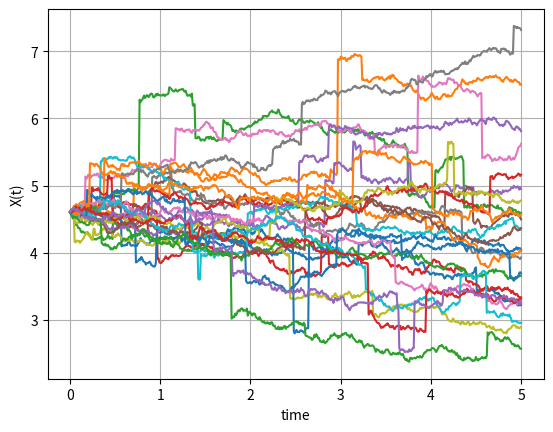
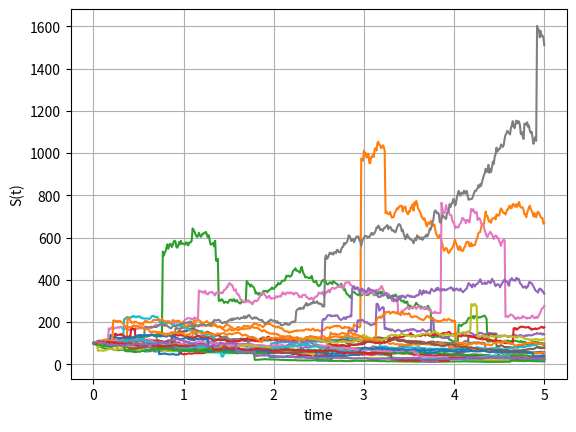

Write Python code to recreate these figures, in order.
#%%
"""
Created on Thu Jan 11 2019
Paths for the Jump diffusion proces of Merton
[redacted]
"""
import numpy as np
import matplotlib.pyplot as plt

def GeneratePathsMerton(NoOfPaths,NoOfSteps,S0, T,xiP,muJ,sigmaJ,r,sigma):    

    # Create empty matrices for Poisson and compensated Poisson process

    X = np.zeros([NoOfPaths, NoOfSteps+1])
    S = np.zeros([NoOfPaths, NoOfSteps+1])
    time = np.zeros([NoOfSteps+1])
                
    dt = T / float(NoOfSteps)
    X[:,0] = np.log(S0)
    S[:,0] = S0
    
    # Expectation E(e^J) for J~N(muJ,sigmaJ^2)

    EeJ = np.exp(muJ + 0.5*sigmaJ*sigmaJ)
    ZPois = np.random.poisson(xiP*dt,[NoOfPaths,NoOfSteps])
    Z = np.random.normal(0.0,1.0,[NoOfPaths,NoOfSteps])
    J = np.random.normal(muJ,sigmaJ,[NoOfPaths,NoOfSteps])
    for i in range(0,NoOfSteps):

        # Making sure that samples from a normal have mean 0 and variance 1

        if NoOfPaths > 1:
            Z[:,i] = (Z[:,i] - np.mean(Z[:,i])) / np.std(Z[:,i])

        # Making sure that samples from a normal have mean 0 and variance 1

        X[:,i+1]  = X[:,i] + (r - xiP*(EeJ-1) - 0.5*sigma*sigma)*dt +sigma*np.sqrt(dt)* Z[:,i]\
                    + J[:,i] * ZPois[:,i]
        time[i+1] = time[i] +dt
        
    S = np.exp(X)
    paths = {"time":time,"X":X,"S":S}
    return paths

def GeneratePathsPoisson(NoOfPaths,NoOfSteps,T,xiP):    

    # Create empty matrices for Poisson and compensated Poisson process

    X = np.zeros([NoOfPaths, NoOfSteps+1])
    Xc = np.zeros([NoOfPaths, NoOfSteps+1])
    time = np.zeros([NoOfSteps+1])
                
    dt = T / float(NoOfSteps)
    
    Z = np.random.poisson(xiP*dt,[NoOfPaths,NoOfSteps])
    for i in range(0,NoOfSteps):

        # Making sure that samples from a normal have mean 0 and variance 1

        X[:,i+1]  = X[:,i] + Z[:,i]
        Xc[:,i+1] = Xc[:,i] -xiP*dt + Z[:,i]
        time[i+1] = time[i] +dt
        
    paths = {"time":time,"X":X,"Xcomp":Xc}
    return paths

def mainCalculation():
    NoOfPaths = 25
    NoOfSteps = 500
    T = 5
    xiP = 1
    muJ = 0
    sigmaJ = 0.5
    sigma = 0.2
    S0 =100
    r=0.05
    Paths = GeneratePathsMerton(NoOfPaths,NoOfSteps,S0, T,xiP,muJ,sigmaJ,r,sigma)
    timeGrid = Paths["time"]
    X = Paths["X"]
    S = Paths["S"]
           
    plt.figure(1)
    plt.plot(timeGrid, np.transpose(X))   
    plt.grid()
    plt.xlabel("time")
    plt.ylabel("X(t)")
    
    plt.figure(2)
    plt.plot(timeGrid, np.transpose(S))   
    plt.grid()
    plt.xlabel("time")
    plt.ylabel("S(t)")
    
                       
mainCalculation()
